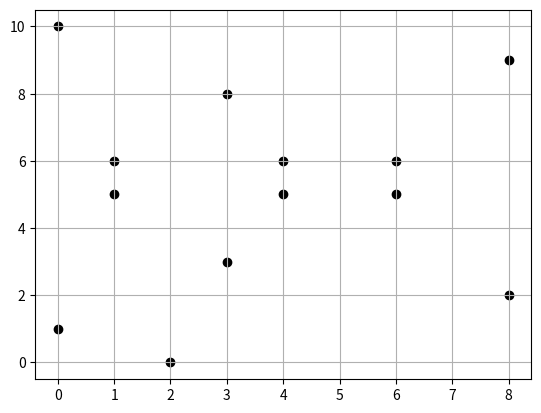

Write Python code to recreate this figure.
import time
import math
import numpy as np
from matplotlib import pyplot as plt

class Fp:
    # A class to describe the finite field Fp
    # Example:
    # 
    # (F7, +modp, *modp) = {0,1,2,3,4,5,6}
    # 
    # 

    @classmethod
    def gcd(cls, a, b):
        # Calculates gcd(a,b)

        if abs(a) < abs(b):
            return cls.gcd(b,a)

        if (b==0):
            return a
        
        return cls.gcd(b, a%b)

    @classmethod
    def egcd(cls, a, b):
        # Calculates the extended gcd (recursively)

        if(a==0):
            return b,0,1
        
        d,x,y = cls.egcd(b%a,a)

        k1 = y - (b//a) * x
        k2 = x

        return d,k1,k2    



    def __init__(self, p, mod):
        self.p = p%mod
        self.mod = mod
        self.e_add = 0
        self.e_mul = 1

    def __add__(self, p2):
        if isinstance(p2, Fp):
            return (self.p + p2.p)%self.mod
        else:
            return (self.p+p2)%self.mod

    def __sub__(self, p2):

        return (self.p-p2.p)%self.mod

    def __mul__(self, p2):
        
        if isinstance(p2, Fp):
            return (self.p*p2.p)%self.mod
        
        else:
            return (self.p*p2)%self.mod
    
    def __mod__(self, p2):

        return Fp(self.mod, self.p%p2.p)

    def __truediv__(self, p2):
        # Calculates p1/p2 = p1*inv(p2)  (mod p)
        
        # Exception for division by zero:
        if p2.p == 0:
            # Maybe raise?
            return "Division by zero is not defined"

        # check whether inv(p2) exists:
        if Fp.gcd(p2.mod, p2.p) != 1:
            return "Division is not defined"
        
        # Calculate inv(p2)
        p2_inv = Fp(Fp.inverse(p2), self.mod)

        return (self.p * p2_inv.p)%self.mod
    
    # def __pow__(self, p2):

    #     if isinstance(p2, Fp):
    #         return (self.p**p2.p)%self.mod
    #     else:
    #         return (self.p**p2)%self.mod
    
    def __pow__(self, p2):

        base = self.p

        if isinstance(p2, Fp):
            exp = p2.p
        else:
            exp = p2
        
        if exp == 0:
            return 1

        for _ in range(2,exp+1):
            base *= self.p
            base %= self.mod
        
        return base
            


    def inverse(self):
        # Calculates the inverse of self.p using
        # the Extended Euclidean Algorithm
        #
        # Apply to multiplication only

        # Get d,x,y (where: x*mod + y*p = d)

        d,x,y = Fp.egcd(self.mod, self.p)

        while(y<0):
            y += self.mod
        return y


    def group_orders(self):                                                     # Might be unused
        # Returns group's orders in a tuple
        # 
        # (add_group_order, mul_group_order)

        add_group_order = self.mod
        mul_group_order = self.mod-1
        
        return (add_group_order,mul_group_order)

    def add_element_order(self):
        # Calculates the order of p (+ mod p)
        
        i=1
        current = self.p
        
        while(current != self.e_add):
            current += 1
            current %= self.mod
            i += 1
        
        return i


    def mul_element_order(self):
        # Calculates the order of p (* mod p)
        
        i=1
        current = self.p
        
        while(current != self.e_mul):
            current *= self.p
            current %= self.mod
            i += 1
        
        return i
    


    def exp_by_square(self, base, exp, m):
    # Calculates base^exp%m using squaring

        if (exp == 0):
            return 1
        if (exp == 1):
            return base%m
        
        x = self.exp_by_square(base, exp//2, m)

        print(f"{base}^{exp} = {x}")
        
        x = (x*x) % m

        
        if (exp%2 == 0):
            return x
        else:
            return (((base%m) * x) % m)


class EllipticCurves:

    def __init__(self,a,b,p):
        
        self.a = a
        self.b = b
        self.p = p
    

    def affine_elliptic_curve_points(self):
        
        points = []

        for x in range(self.p):
            for y in range(self.p):
                # if z=0 -> infinity point
                if x==y==0:
                    continue
                
                # y^2 - x^3 - a*x - b = 0
                c1 = (y**2)%self.p
                c2 = (x**3)%self.p
                c3 = (self.a*x)%self.p
                c4 = self.b%self.p

                C = (c1-c2-c3-c4)%self.p

                if C == 0:
                    points.append( (x,y) )

        return points
    
    def Hasses_bound(self):
        
        lower_bound = int(self.p + 1 - (2*math.sqrt(self.p)))
        upper_bound = int(self.p + 1 + (2*math.sqrt(self.p)))

        print(f"{lower_bound} <= #C(Fp) <= {upper_bound}")

    def show_points(self):

        points = self.affine_elliptic_curve_points()

        print(points)

        for i in points:
            plt.scatter(i[0],i[1],  color='black')
        plt.grid()
        plt.show()

class Point(Fp):

    @classmethod
    def is_on_curve(cls,x,y,p,a,b):
        # Checks if the point is on the curve (defined by a and b)

        return (((y**2 - x**3 - (a*x) - b))%p == 0)
        #return (((self.y**2 - self.x**3 - (self.a*self.x) - self.b))%self.p == 0)

    def __repr__(self):

        return f"({self.x},{self.y})"

    def __init__(self,x,y,p,a,b):
        
        if x==y==0:
            print("Point at infinity")

        if not Point.is_on_curve(x,y,p,a,b):
            print(f"Please notice: {(x,y)} is not on the curve")

        self.x = x
        self.y = y
        self.p = p
        self.a = a
        self.b = b
        self.order = None


    def __add__(self, p2):
        
        ## TBD
        # Add P + (-P) = 0
        # Add P + 0 = 0 + P = P

        x1,y1 = self.x,self.y
        x2,y2 = p2.x,p2.y


        # Handle P+0 and 0+P:
        if x1==y1==0:
            return p2
        elif x2==y2==0:
            return self

        # Check if Q is on the curve defined by P's parameters
        if not Point.is_on_curve(x2,y2,self.p,self.a,self.b):
            return f"{self} and {p2} are not on the same curve"

        
        
        # P != Q
        if x1 != x2:
            lambda_ = (y2-y1) * (Fp.inverse(Fp(x2-x1,self.p)))
            
            x3 = (( lambda_**2 ) - x1 - x2 ) %self.p
            y3 = (-y1 + (lambda_)*(x1-x3) ) %self.p

            return Point(int(x3),int(y3),self.p,self.a,self.b)
        

        elif x1==x2 and y1==y2:
            
            h1 = (3*(x1**2) + self.a)
            h2 = Fp.inverse(Fp(2*y1, self.p))
            
            lambda_ = (h1 * h2) % self.p
            #lambda_ = (3*(x1**2) + self.a) * (Fp.inverse(Fp(2*y1,self.p)))

            x3 = (  (lambda_**2) - (2*x1)  ) % self.p
            y3 = ( -y1 + (lambda_*(x1-x3)) ) % self.p

            return Point(int(x3),int(y3),self.p,self.a,self.b)
            
            
        else:
            return (0,0)

    
    def inverse(self):
        # Returns -P

        y_inv = -self.y

        while(y_inv<0):
            y_inv += self.p

        return (self.x, y_inv)

    def generate(self, calc_order=0):
        # Generates the elements of <P>

        if not calc_order:
            print(f"<{self}> = {self}", end="") 
        
        P_temp = self
        order = 1

        while (P_temp != (0,0)):
            P_temp += self
            order += 1
            if calc_order:                              # Only calculate order (without printing <P> elements)
                continue
            print(f",{P_temp}", end="")
        
        self.order = order

        # Verification:
        # https://graui.de/code/elliptic2/
        

    def point_order(self):
        
        self.generate(calc_order=1)
        print(f"{self} order is: {self.order}")
        # http://www.christelbach.com/ECCalculator.aspx


    def bits(self, n):
        while n:
            yield n & 1
            n >>= 1

    def double_and_add(self, n):
        
        # TBD
        # if P = (0,0) return infinity

        result = Point(0,0,self.p,self.a,self.b)
        accumulator = self
        

        for i in self.bits(n):
            if i:
                result += accumulator
            accumulator += accumulator
        return result

    def nP(self, n):

        # How To:
        # https://andrea.corbellini.name/2015/05/17/elliptic-curve-cryptography-a-gentle-introduction/

        # Verify results using:
        # http://www.christelbach.com/ECCalculator.aspx
        
        
        pass




# --------------------------------- #
# Hasse's Theorem

C = EllipticCurves(1,1,11)
#print(C.affine_elliptic_curve_points())
#C.Hasses_bound()

C.show_points()


# --------------------------------- #

# --------------------------------- #
# nP Calculation #

# p = Point(3,104,263,5,-9)

# print(p.double_and_add(89))
#print(p.nP(2))
# --------------------------------- #



#################
# Driver

# EllipticCurve
        # ec = EllipticCurves(1,1,263)
        # print(ec.affine_elliptic_curve_points())



# --------------------------------- #
# Points Addition
# P = Point(2,167,263,1,1)
# Q = Point(2,96,263,1,1)

# print(P+Q)


# Adding points that are not on the same curve:
# P = Point(2,167,263,1,1)
# Q = Point(2,96,263,1,1)

# print(P+Q)


# Creating the point at infinity
# Should raise a ValueError
#
# P = Point(0,0,263,1,1)
# print(P+P)
# --------------------------------- #



# --------------------------------- #
# Point Inverse
# p1 = Point(6,152,263)
# print(p1.inverse())
# --------------------------------- #




# --------------------------------- #
# Point Generator <P>
# P = Point(8,235,263,1,1)

# P.generate()
# --------------------------------- #


# --------------------------------- #
# is_on_curve

#P = Point(1,22,263,1,1)
# --------------------------------- #



# --------------------------------- #
# Point Order

# P = Point(1,23,263,1,1)
# Q = Point(8,235,263,1,1)

# P.point_order()         # 130
# Q.point_order()         # 65
# --------------------------------- #